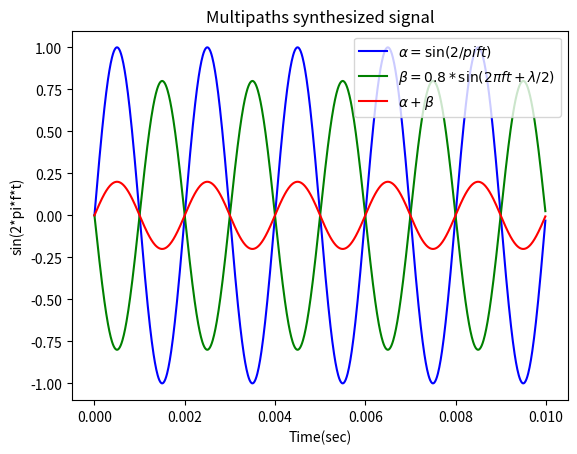

Write the Python code that produced this figure.
import numpy as np
import matplotlib.pyplot as plt
import math

sample_rate = 1.0e5
carrier_freq = 5.0e2
duration = 10.0e-3

xs = np.arange(0, duration, 1 / sample_rate)
ys1 = np.sin(2.0 * np.pi * carrier_freq * xs)

delayp = [10.0, 23.0, 28.0, 31.0, 45.0, 71.0]
lossp = [-10, -18, -33, -41, -47, -51, -55]
phasep = [30.0, 170.0, -210.0, -35.0, -14.0, -137.0]

ys2 = np.sin(2.0 * np.pi * carrier_freq * xs + np.pi) * 0.8

ys3 = ys1 + ys2

fig = plt.figure()
ax = fig.gca()
plt.plot(xs, ys1, "b", label=r"$\alpha=\sin(2/pi ft)$")
plt.plot(xs, ys2, "g", label=r"$\beta=0.8*\sin(2\pi ft+\lambda/2)$")

plt.plot(xs, ys3, "r", label=r"$\alpha+\beta$")
plt.xlabel("Time(sec)")
plt.ylabel("sin(2*pi*f*t)")
ax.legend(loc="upper right")
ax.set_title("Multipaths synthesized signal")

plt.show()
